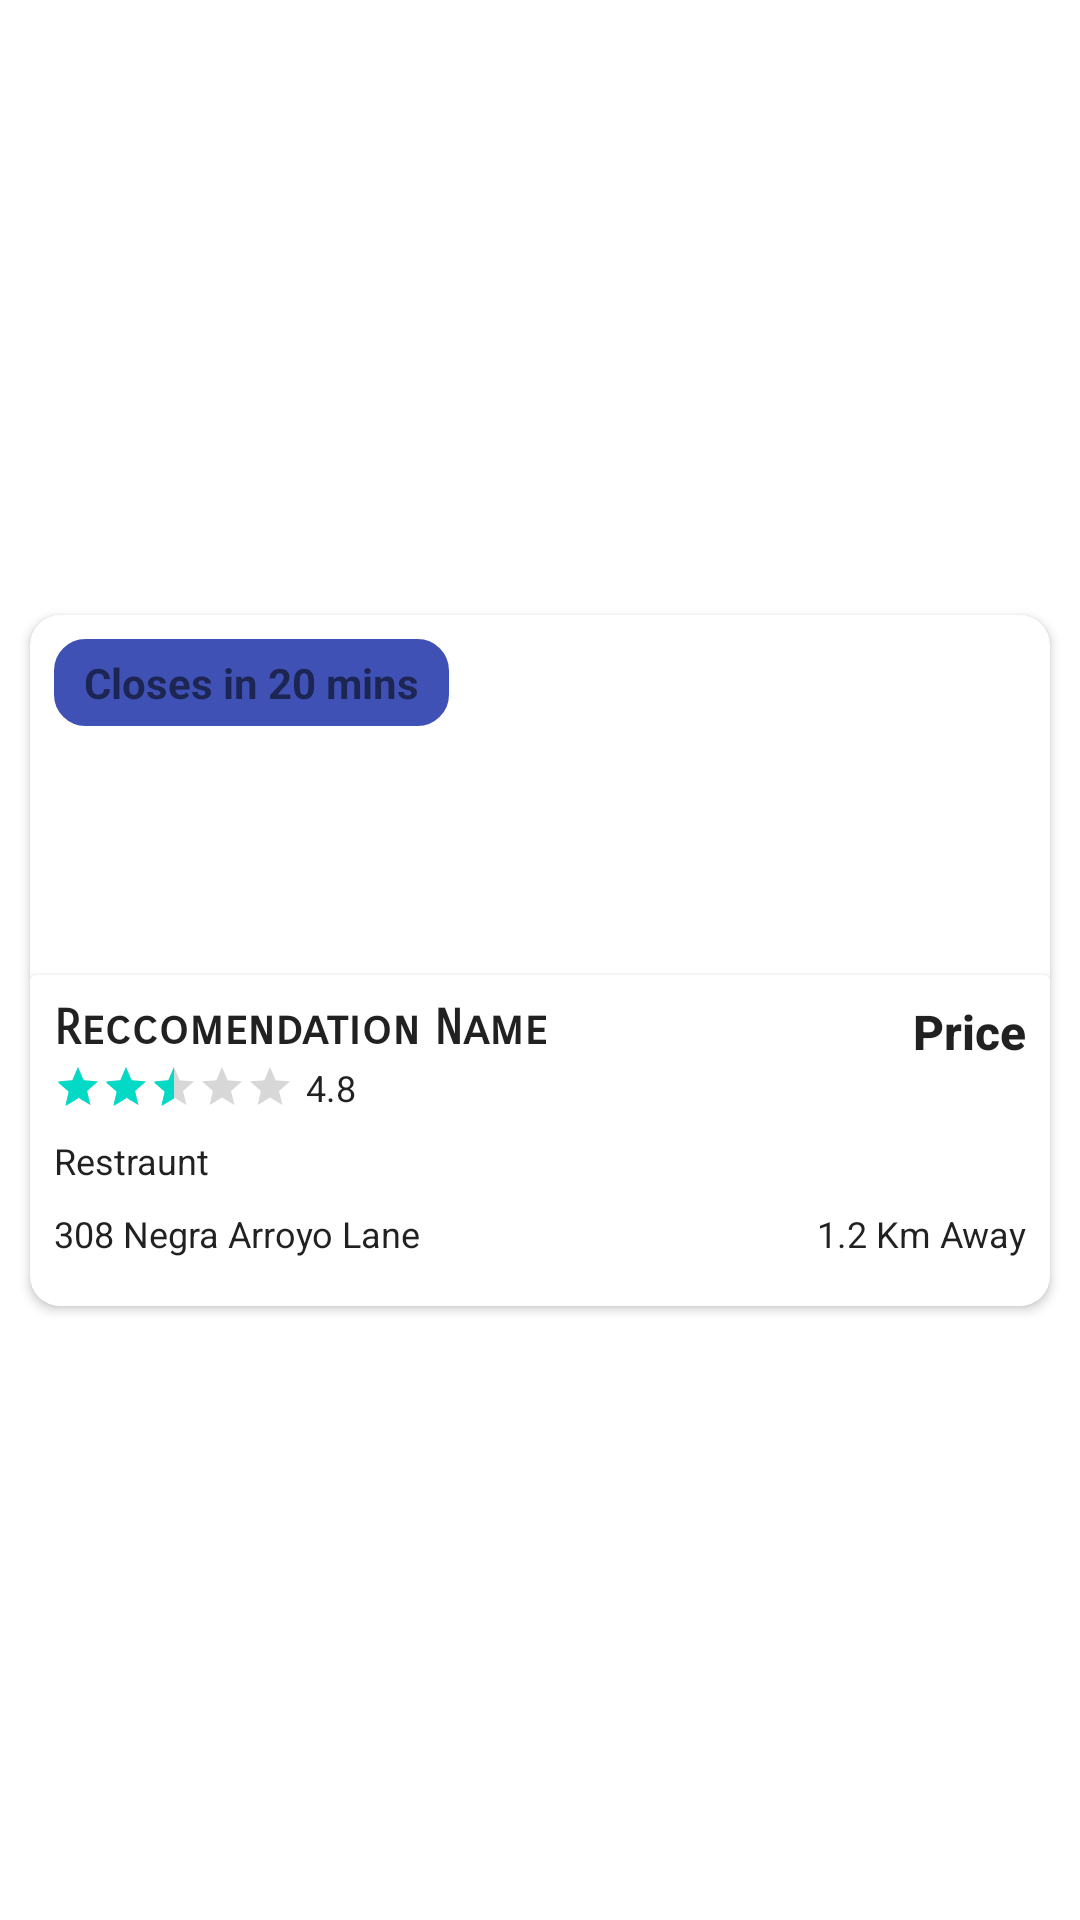

Android layout source for this screen:
<!-- AndroidManifest.xml: application theme Theme.MAD2023_Team2 -->
<!-- res/layout/recommendations_layout.xml -->
<?xml version="1.0" encoding="utf-8"?>
<androidx.constraintlayout.widget.ConstraintLayout xmlns:android="http://schemas.android.com/apk/res/android"
    xmlns:app="http://schemas.android.com/apk/res-auto"
    xmlns:tools="http://schemas.android.com/tools"
    android:layout_width="match_parent"
    android:layout_height="wrap_content">

    <androidx.cardview.widget.CardView
        android:layout_width="0dp"
        android:layout_height="wrap_content"
        android:layout_margin="10dp"
        android:elevation="30dp"
        android:background="?attr/selectableItemBackground"
        app:cardCornerRadius="10dp"
        app:layout_constraintBottom_toBottomOf="parent"
        app:layout_constraintEnd_toEndOf="parent"
        app:layout_constraintStart_toStartOf="parent"
        app:layout_constraintTop_toTopOf="parent">

        <LinearLayout
            android:layout_width="match_parent"
            android:layout_height="match_parent"
            android:orientation="vertical">

            <androidx.constraintlayout.widget.ConstraintLayout
                android:layout_width="match_parent"
                android:layout_height="match_parent">

                <ImageView
                    android:id="@+id/recco_image"
                    android:layout_width="match_parent"
                    android:layout_height="120dp"
                    android:background="@drawable/ic_launcher_background"
                    android:backgroundTint="#4CAF50"
                    android:contentDescription="TODO"
                    android:scaleType="fitCenter"
                    app:layout_constraintEnd_toEndOf="parent"
                    app:layout_constraintStart_toStartOf="parent"
                    app:layout_constraintTop_toTopOf="parent"
                    tools:ignore="ContentDescription,HardcodedText,ImageContrastCheck" />

                <TextView
                    android:id="@+id/recco_status"
                    android:layout_width="wrap_content"
                    android:layout_height="wrap_content"
                    android:layout_marginStart="8dp"
                    android:layout_marginTop="8dp"
                    android:background="@drawable/hotel_outline"
                    android:backgroundTint="#3f51b5"
                    android:padding="5dp"
                    android:paddingStart="10dp"
                    android:paddingEnd="10dp"
                    android:text="Closes in 20 mins"
                    android:textAppearance="@style/TextAppearance.AppCompat.Small"
                    android:textColor="@color/ic_launcher_background"
                    android:textStyle="bold"
                    app:layout_constraintStart_toStartOf="parent"
                    app:layout_constraintTop_toTopOf="parent" />

            </androidx.constraintlayout.widget.ConstraintLayout>

            <androidx.cardview.widget.CardView
                android:layout_width="match_parent"
                android:layout_height="match_parent">

                <androidx.constraintlayout.widget.ConstraintLayout
                    android:layout_width="match_parent"
                    android:layout_height="wrap_content"
                    android:layout_margin="8dp">

                    <TextView
                        android:id="@+id/recco_distance"
                        android:layout_width="wrap_content"
                        android:layout_height="wrap_content"
                        android:layout_marginBottom="8dp"
                        android:fontFamily="sans-serif"
                        android:text="1.2 Km Away"
                        android:textAppearance="@style/TextAppearance.AppCompat.Body2"
                        android:textSize="12sp"
                        app:layout_constraintBottom_toBottomOf="parent"
                        app:layout_constraintEnd_toEndOf="parent" />

                    <TextView
                        android:id="@+id/recco_name"
                        android:layout_width="wrap_content"
                        android:layout_height="wrap_content"
                        android:ellipsize="end"
                        android:fontFamily="sans-serif-smallcaps"
                        android:text="Reccomendation Name"
                        android:textAppearance="@style/TextAppearance.AppCompat.Body2"
                        android:textSize="16sp"
                        android:textStyle="bold"
                        app:layout_constrainedWidth="true"
                        app:layout_constraintEnd_toStartOf="@+id/guideline"
                        app:layout_constraintHorizontal_bias="0"
                        app:layout_constraintStart_toStartOf="parent"
                        app:layout_constraintTop_toTopOf="parent"
                        app:layout_constraintWidth="match_constraint"
                        tools:ignore="HardcodedText" />

                    <TextView
                        android:id="@+id/recco_price"
                        android:layout_width="wrap_content"
                        android:layout_height="wrap_content"
                        android:text="Price"
                        android:textAppearance="@style/TextAppearance.AppCompat.Body2"
                        android:textSize="16sp"
                        android:textStyle="bold"
                        app:layout_constraintEnd_toEndOf="parent"
                        app:layout_constraintTop_toTopOf="parent"
                        tools:ignore="HardcodedText" />

                    <TextView
                        android:id="@+id/recco_type"
                        android:layout_width="wrap_content"
                        android:layout_height="wrap_content"
                        android:layout_marginTop="8dp"
                        android:fontFamily="sans-serif"
                        android:text="Restraunt"
                        android:textAppearance="@style/TextAppearance.AppCompat.Body1"
                        android:textSize="12sp"
                        app:layout_constraintEnd_toStartOf="@+id/guideline"
                        app:layout_constraintStart_toStartOf="parent"
                        app:layout_constraintTop_toBottomOf="@+id/recco_ratingnum"
                        app:layout_constraintWidth="match_constraint" />

                    <androidx.constraintlayout.widget.Guideline
                        android:id="@+id/guideline"
                        android:layout_width="wrap_content"
                        android:layout_height="wrap_content"
                        android:orientation="vertical"
                        app:layout_constraintGuide_percent="0.80" />

                    <RatingBar
                        android:id="@+id/recco_rating"
                        style="@style/Widget.AppCompat.RatingBar.Small"
                        android:layout_width="wrap_content"
                        android:layout_height="wrap_content"
                        android:layout_marginTop="2dp"
                        android:numStars="5"
                        android:rating="2.5"
                        app:layout_constraintStart_toStartOf="parent"
                        app:layout_constraintTop_toBottomOf="@+id/recco_name" />

                    <TextView
                        android:id="@+id/recco_address"
                        android:layout_width="wrap_content"
                        android:layout_height="wrap_content"
                        android:layout_marginTop="8dp"
                        android:layout_marginBottom="8dp"
                        android:fontFamily="sans-serif"
                        android:text="308 Negra Arroyo Lane"
                        android:textAppearance="@style/TextAppearance.AppCompat.Body2"
                        android:textSize="12sp"
                        app:layout_constraintBottom_toBottomOf="parent"
                        app:layout_constraintEnd_toStartOf="@+id/guideline"
                        app:layout_constraintStart_toStartOf="parent"
                        app:layout_constraintTop_toBottomOf="@+id/recco_type"
                        app:layout_constraintWidth="match_constraint"
                        tools:ignore="HardcodedText" />

                    <TextView
                        android:id="@+id/recco_ratingnum"
                        android:layout_width="wrap_content"
                        android:layout_height="wrap_content"
                        android:layout_marginStart="4dp"
                        android:text="4.8"
                        android:textAppearance="@style/TextAppearance.AppCompat.Body1"
                        android:textSize="12sp"
                        app:layout_constraintStart_toEndOf="@+id/recco_rating"
                        app:layout_constraintTop_toTopOf="@+id/recco_rating" />

                </androidx.constraintlayout.widget.ConstraintLayout>
            </androidx.cardview.widget.CardView>

        </LinearLayout>

    </androidx.cardview.widget.CardView>
</androidx.constraintlayout.widget.ConstraintLayout>
<!-- resources referenced by this layout -->
<resources>
  <!-- drawable hotel_outline (drawable) -->
  <shape xmlns:android="http://schemas.android.com/apk/res/android" android:shape="rectangle" >
      <stroke android:width="1dip" android:color="@color/stripe_3ds2_text_color"/>
      <corners android:radius="10dp"/>
  </shape>
  <style name="Theme.MAD2023_Team2" parent="Theme.MaterialComponents.DayNight.NoActionBar">
          
          <item name="colorPrimary">@color/purple_500</item>
          <item name="colorPrimaryVariant">@color/purple_700</item>
          <item name="colorOnPrimary">@color/white</item>
          
          <item name="colorSecondary">@color/teal_200</item>
          <item name="colorSecondaryVariant">@color/teal_700</item>
          <item name="colorOnSecondary">@color/black</item>
          
          <item name="android:statusBarColor">?attr/colorPrimaryVariant</item>
          
      </style>
  <color name="purple_500">#137CC3</color>
  <color name="purple_700">#006BEE</color>
  <color name="white">#FFFFFFFF</color>
  <color name="teal_200">#FF03DAC5</color>
  <color name="teal_700">#2ECC71</color>
  <color name="black">#FF000000</color>
</resources>
